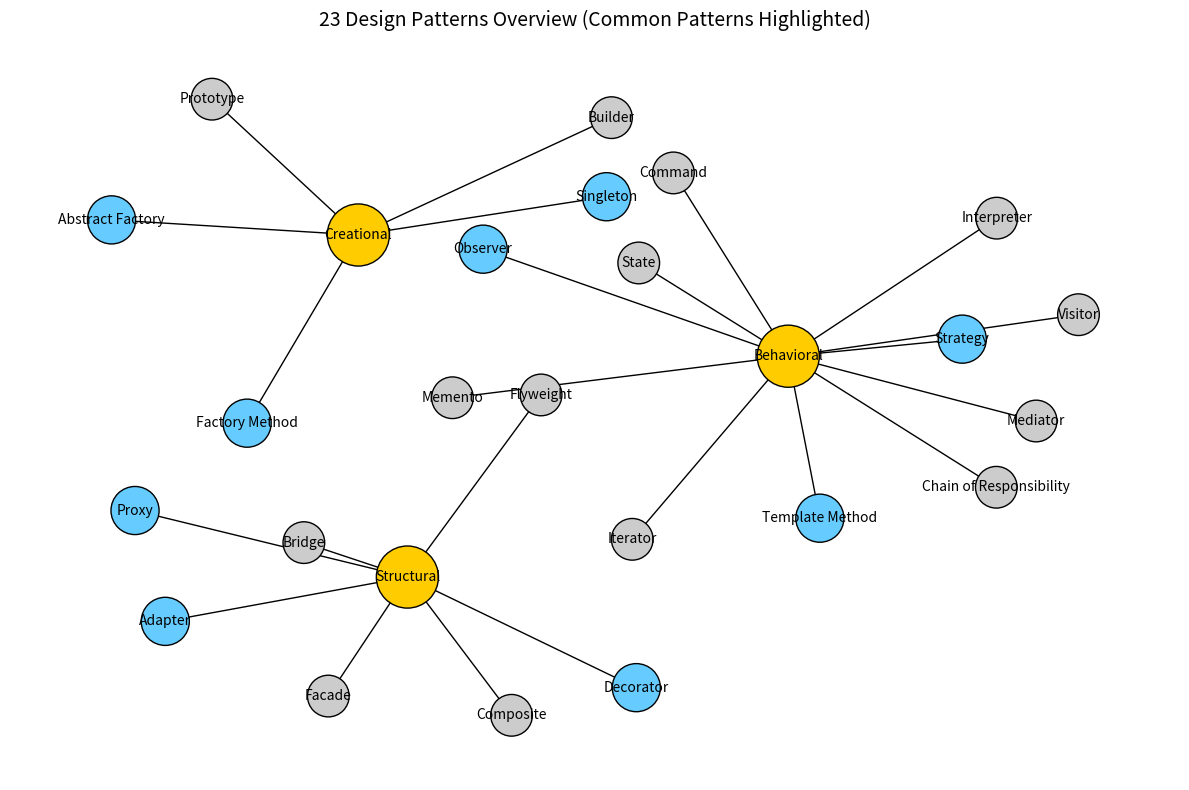

Generate this figure with matplotlib:
import matplotlib.pyplot as plt
import networkx as nx

# 定义设计模式分类与英文名称
patterns_en = {
    "Creational": [
        "Singleton", "Factory Method", "Abstract Factory", "Builder", "Prototype"
    ],
    "Structural": [
        "Adapter", "Bridge", "Composite", "Decorator", "Facade", "Flyweight", "Proxy"
    ],
    "Behavioral": [
        "Chain of Responsibility", "Command", "Interpreter", "Iterator", "Mediator",
        "Memento", "Observer", "State", "Strategy", "Template Method", "Visitor"
    ]
}

# 常用模式标记（1=高频，0=低频）
common_usage_en = {
    "Singleton": 1, "Factory Method": 1, "Abstract Factory": 1, "Strategy": 1,
    "Observer": 1, "Proxy": 1, "Decorator": 1, "Template Method": 1, "Adapter": 1
}

# 创建图
G = nx.Graph()

# 添加节点
for category, pats in patterns_en.items():
    G.add_node(category, type="category")
    for p in pats:
        G.add_node(p, type="pattern", common=common_usage_en.get(p, 0))
        G.add_edge(category, p)

# 布局
pos = nx.spring_layout(G, seed=42, k=0.7)

# 绘制
plt.figure(figsize=(12, 8))
colors = []
sizes = []
for node in G.nodes():
    if G.nodes[node]['type'] == "category":
        colors.append("#ffcc00")  # 类别颜色
        sizes.append(2000)
    else:
        if G.nodes[node]['common'] == 1:
            colors.append("#66ccff")  # 高频模式颜色
            sizes.append(1200)
        else:
            colors.append("#cccccc")  # 普通模式颜色
            sizes.append(900)

nx.draw_networkx_nodes(G, pos, node_color=colors, node_size=sizes, edgecolors="black")
nx.draw_networkx_labels(G, pos, font_size=10)
nx.draw_networkx_edges(G, pos)

plt.title("23 Design Patterns Overview (Common Patterns Highlighted)", fontsize=14)
plt.axis("off")
plt.tight_layout()
plt.show()
